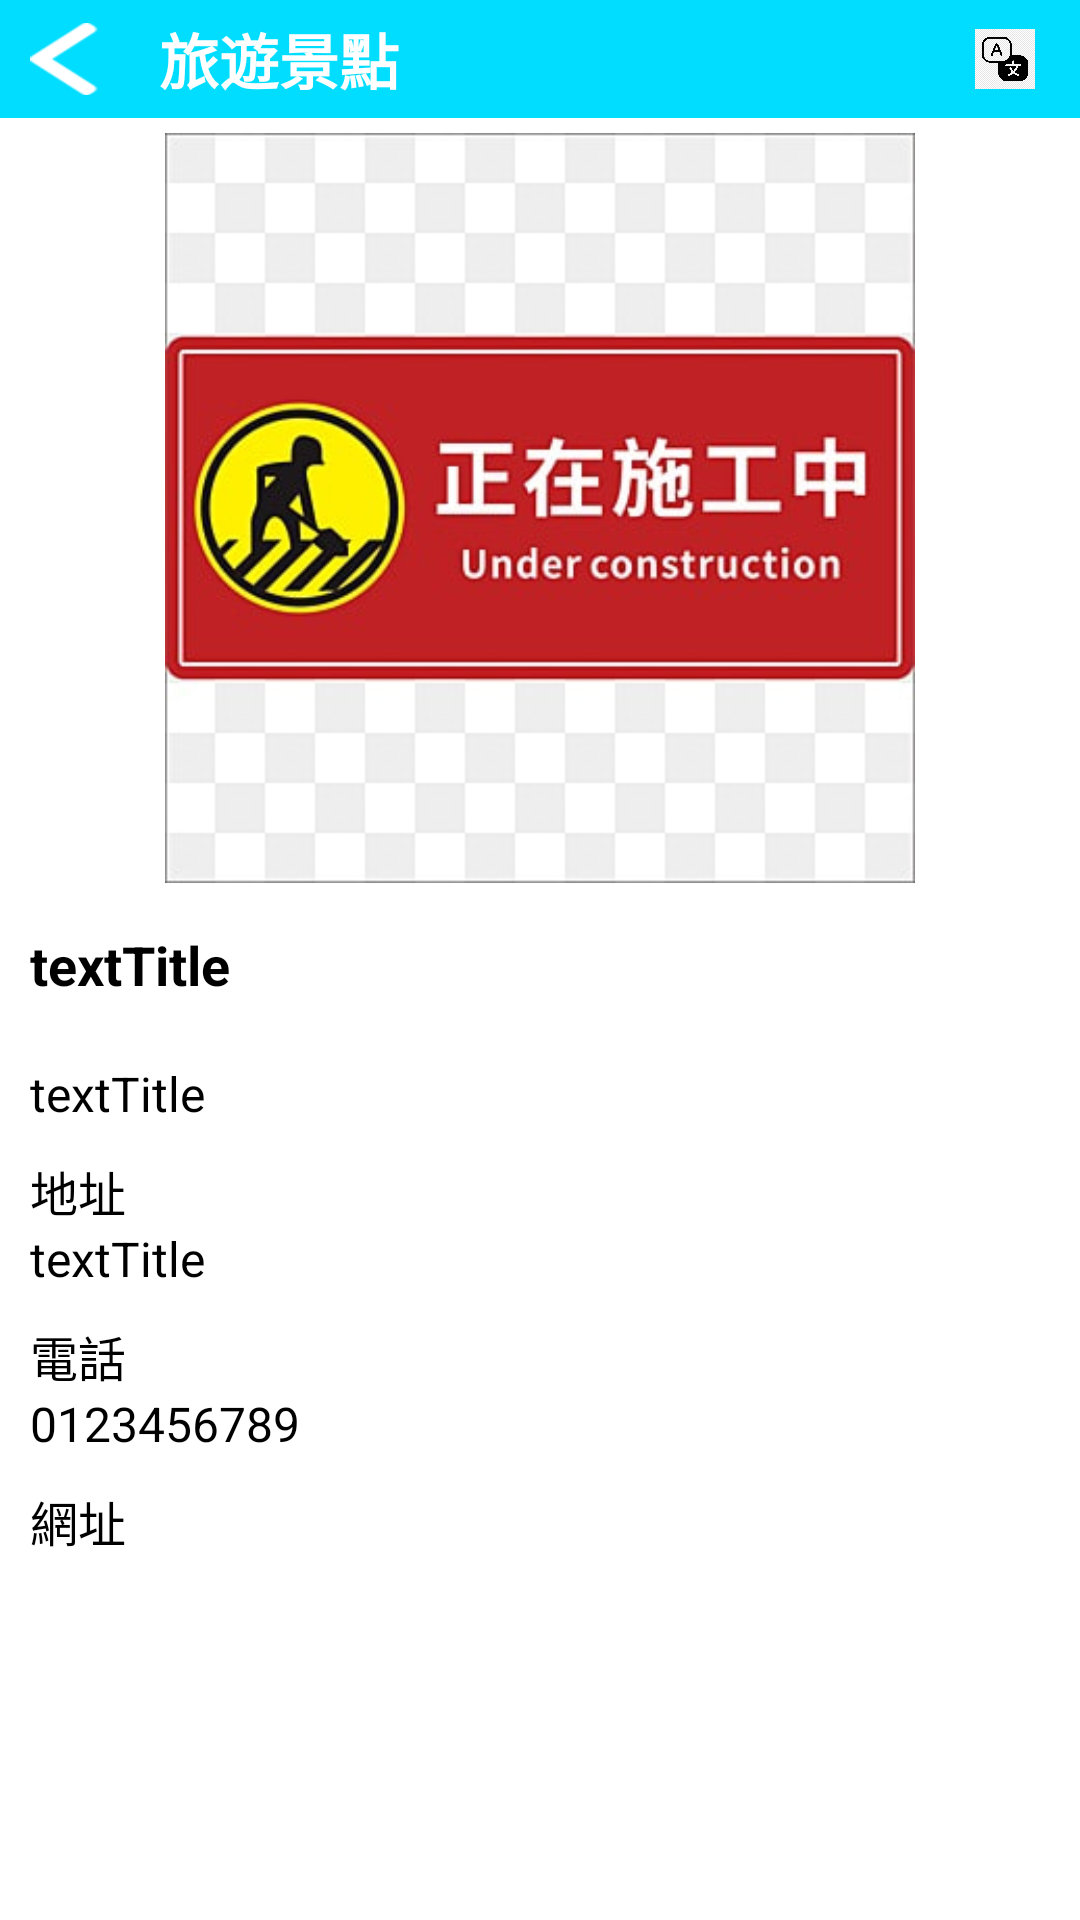

Layout XML and referenced resources for this Android screen:
<!-- AndroidManifest.xml: application theme AppTheme -->
<!-- res/layout/fragment_tour_detail.xml -->
<?xml version="1.0" encoding="utf-8"?>
<androidx.constraintlayout.widget.ConstraintLayout xmlns:android="http://schemas.android.com/apk/res/android"
    xmlns:tools="http://schemas.android.com/tools"
    android:id="@+id/fragment_container"
    android:layout_width="match_parent"
    android:layout_height="match_parent"
    android:background="@android:color/white"
    xmlns:app="http://schemas.android.com/apk/res-auto"
    tools:context=".custom.showdata.view.TourDetailFragment">

    <androidx.constraintlayout.widget.ConstraintLayout
        android:layout_width="match_parent"
        android:layout_height="match_parent">

        <include
            android:id="@+id/include_toolbar"
            layout="@layout/item_tool_bar"
            android:layout_width="match_parent"
            android:layout_height="wrap_content"
            app:layout_constraintEnd_toEndOf="parent"
            app:layout_constraintStart_toStartOf="parent"
            app:layout_constraintTop_toTopOf="parent">
        </include>

        <ScrollView
            android:layout_width="match_parent"
            android:layout_height="0dp"
            app:layout_constraintEnd_toEndOf="parent"
            app:layout_constraintStart_toStartOf="parent"
            app:layout_constraintBottom_toBottomOf="parent"
            app:layout_constraintTop_toBottomOf="@id/include_toolbar">

            <LinearLayout
                android:layout_width="match_parent"
                android:layout_height="0dp"
                android:orientation="vertical">

                <ImageView
                    android:id="@+id/ivPhoto"
                    android:layout_margin="5dp"
                    android:layout_width="match_parent"
                    android:layout_height="250dp"
                    android:src="@drawable/construction">
                </ImageView>

                <TextView
                    android:id="@+id/tvTourTitle"
                    android:layout_width="wrap_content"
                    android:layout_height="wrap_content"
                    android:text="textTitle"
                    android:layout_margin="10dp"
                    android:textSize="18sp"
                    android:textColor="@android:color/black"
                    android:textStyle="bold">
                </TextView>

                <TextView
                    android:id="@+id/tvTourIntro"
                    android:layout_width="wrap_content"
                    android:layout_height="wrap_content"
                    android:text="textTitle"
                    android:layout_margin="10dp"
                    android:textSize="16sp"
                    android:textColor="@android:color/black">
                </TextView>

                <TextView
                    android:id="@+id/tvAddressTitle"
                    android:layout_width="wrap_content"
                    android:layout_height="wrap_content"
                    android:text="@string/address"
                    android:layout_marginStart="10dp"
                    android:textSize="16sp"
                    android:textColor="@android:color/black">
                </TextView>
                <TextView
                    android:id="@+id/tvAddress"
                    android:layout_width="wrap_content"
                    android:layout_height="wrap_content"
                    android:text="textTitle"
                    android:layout_marginStart="10dp"
                    android:textSize="16sp"
                    android:textColor="@android:color/black">
                </TextView>

                <TextView
                    android:id="@+id/tvTelTitle"
                    android:layout_width="wrap_content"
                    android:layout_height="wrap_content"
                    android:text="@string/tel"
                    android:layout_marginTop="10dp"
                    android:layout_marginStart="10dp"
                    android:textSize="16sp"
                    android:textColor="@android:color/black">
                </TextView>
                <TextView
                    android:id="@+id/tvTel"
                    android:layout_width="wrap_content"
                    android:layout_height="wrap_content"
                    android:text="0123456789"
                    android:layout_marginStart="10dp"
                    android:textSize="16sp"
                    android:textColor="@android:color/black">
                </TextView>

                <TextView
                    android:id="@+id/tvURLTitle"
                    android:layout_width="wrap_content"
                    android:layout_height="wrap_content"
                    android:layout_marginTop="10dp"
                    android:layout_marginStart="10dp"
                    android:text="@string/URLTitle"
                    android:textColor="@android:color/black"
                    android:textSize="16sp">
                </TextView>
                <TextView
                    android:id="@+id/tvURL"
                    android:layout_width="wrap_content"
                    android:layout_height="wrap_content"
                    android:layout_marginBottom="10dp"
                    android:layout_marginStart="10dp"
                    android:textColor="@android:color/holo_blue_light"
                    android:textSize="16sp">
                </TextView>
            </LinearLayout>
        </ScrollView>

    </androidx.constraintlayout.widget.ConstraintLayout>
</androidx.constraintlayout.widget.ConstraintLayout>
<!-- res/layout/item_tool_bar.xml (included above) -->
<?xml version="1.0" encoding="utf-8"?>
<LinearLayout
    xmlns:android="http://schemas.android.com/apk/res/android"
    xmlns:app="http://schemas.android.com/apk/res-auto"
    xmlns:tools="http://schemas.android.com/tools"
    android:layout_width="match_parent"
    android:layout_height="wrap_content"
    android:padding="5dp"
    android:background="@android:color/holo_blue_bright">

    <androidx.constraintlayout.widget.ConstraintLayout
        android:layout_width="match_parent"
        android:layout_height="wrap_content">

        <ImageView
            android:id="@+id/ivBack"
            android:layout_width="23dp"
            android:layout_height="24dp"
            android:layout_marginStart="5dp"
            android:background="@drawable/ic_back"
            app:layout_constraintBottom_toBottomOf="parent"
            app:layout_constraintStart_toStartOf="parent"
            app:layout_constraintTop_toTopOf="parent" />

        <TextView
            android:id="@+id/tvAccount"
            android:layout_width="wrap_content"
            android:layout_height="wrap_content"
            android:layout_marginStart="20dp"
            app:layout_constraintStart_toEndOf="@id/ivBack"
            app:layout_constraintTop_toTopOf="parent"
            app:layout_constraintBottom_toBottomOf="parent"
            android:text="@string/tour"
            android:textSize="20sp"
            android:textStyle="bold"
            android:textColor="@android:color/white">
        </TextView>

        <ImageView
            android:id="@+id/ivLang"
            android:layout_width="20dp"
            android:layout_height="20dp"
            android:src="@drawable/lang"
            android:layout_marginEnd="10dp"
            app:layout_constraintBottom_toBottomOf="parent"
            app:layout_constraintEnd_toEndOf="parent"
            app:layout_constraintTop_toTopOf="parent">
        </ImageView>
    </androidx.constraintlayout.widget.ConstraintLayout>
</LinearLayout>
<!-- resources referenced by this layout -->
<resources>
  <!-- drawable construction: png bitmap (drawable-v24, 65309 bytes) -->
  <!-- drawable ic_back: webp bitmap (drawable-v24, 160 bytes) -->
  <!-- drawable lang: png bitmap (drawable-v24, 9363 bytes) -->
  <string name="URLTitle">網址</string>
  <string name="address">地址</string>
  <string name="tel">電話</string>
  <string name="tour">旅遊景點</string>
  <style name="AppTheme" parent="Theme.AppCompat.Light.NoActionBar">
          
          <item name="colorPrimary">@android:color/holo_blue_bright</item>
          <item name="colorPrimaryDark">@android:color/holo_blue_bright</item>
          <item name="colorAccent">@android:color/holo_blue_bright</item>
      </style>
</resources>
